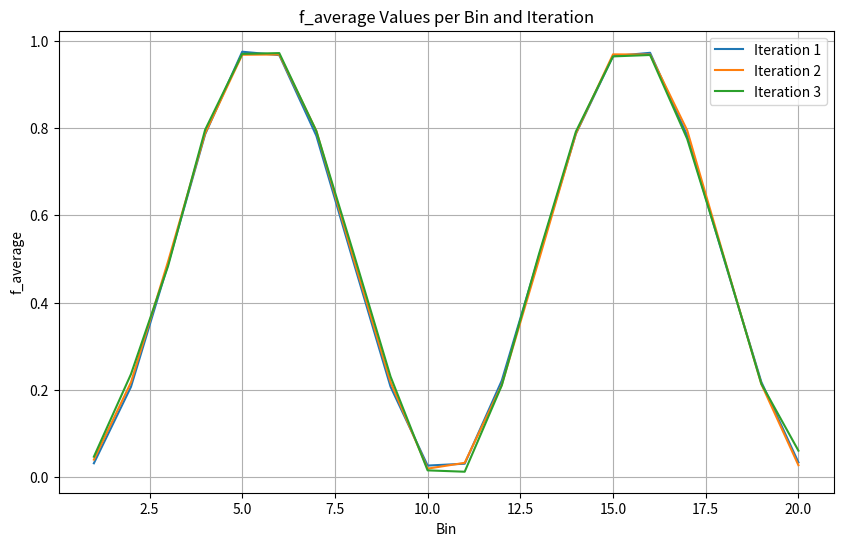
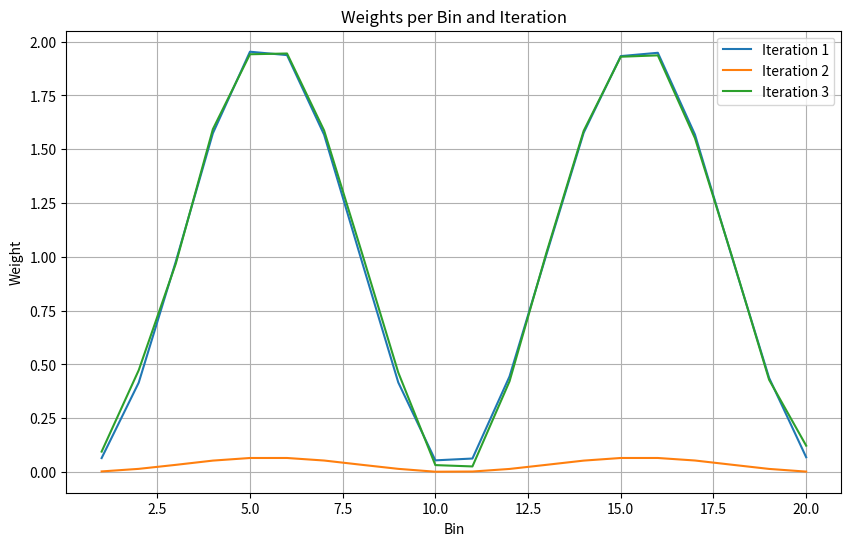
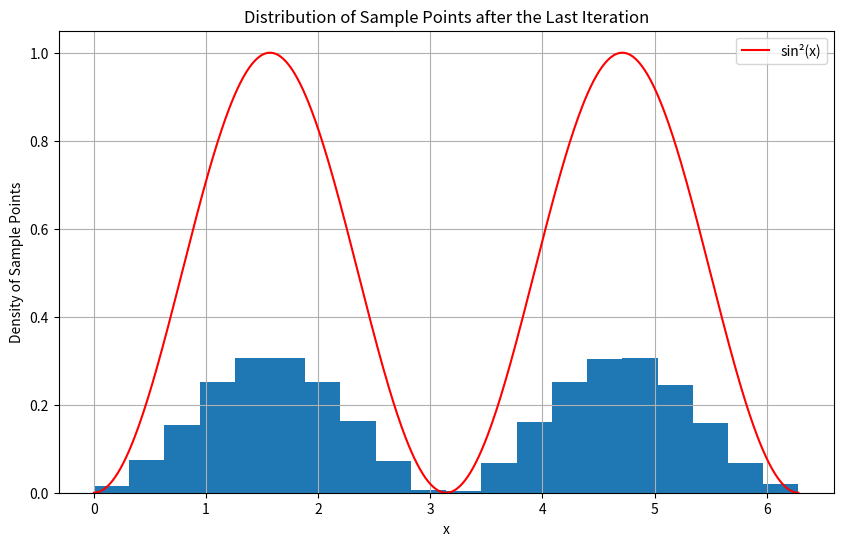

The matplotlib source for these figures, in order:
import math
import matplotlib.pyplot as plt
import numpy as np
import random


def calculate_sine_squares(x):
    return np.sin(x) ** 2

def delta_x(b, a, bins):
    return (b - a) / bins

def begining_weights(bins):
    weights = [1.0/ bins for _ in range(bins)]
    weights = np.array(weights)
    return weights

def calculate_N_sample_size(N, bins, weights):
    nx_bin = np.round(N * weights).astype(int)
    return nx_bin

def calculate_new_weights(f_average_values, total_f_average):
    """Calculates the new weights based on the f_average values."""
    if total_f_average == 0:  # Avoid division by zero.  Return zeros in this case.
        return np.zeros_like(f_average_values)
    new_weights = f_average_values / total_f_average
    return new_weights

def calculate_f_average(N_sample_size_i, a, b):
    """Calculates the average of f(x) within a bin."""
    if N_sample_size_i == 0: # Avoid ZeroDivisionError
        return 0.0

    total_sum = 0
    for _ in range(N_sample_size_i):
        random_x = random.uniform(a, b)
        total_sum += calculate_sine_squares(random_x)
    return total_sum / N_sample_size_i

def run_iterations(N, bins, iterations, weights,grids_value, a):
    f_average_values_history = []
    weights_history = []

    for _ in range(iterations):
        #calculte N
        N_sample_size = calculate_N_sample_size(N, bins, weights)

        #calculte f_average
        f_average_values = np.zeros(bins)
        for i in range(bins):
            bin_start = a + i * grids_value
            bin_end = a + (i + 1) * grids_value
            f_average_values[i] = calculate_f_average(N_sample_size[i], bin_start, bin_end)

        f_average_values_history.append(f_average_values)

        #calculte new_weights
        total_f_average = np.sum(f_average_values * N_sample_size) / N
        weights = calculate_new_weights(f_average_values, total_f_average)

        weights_history.append(weights)

        print(weights)
    return weights, f_average_values_history, weights_history

def vegas(N, a, b, bins, iterations):
    grids_value = delta_x(b, a, bins)
    weights = begining_weights(bins)

    final_weights, f_average_values_history, weights_history = run_iterations(N, bins, iterations, weights, grids_value, a)

    N_sample_size = calculate_N_sample_size(N, bins, final_weights)
    final_integral = np.sum(f_average_values_history[-1] * N_sample_size) / N * (b - a)

    print(f"Final Weights: {final_weights}")  # Print final weights
    return final_integral, f_average_values_history, weights_history



# --- Main Program ---
N = 1000
a = 0
b = 2 * math.pi
bins = 20
iterations = 3

integral_result, f_average_values_history, weights_history = vegas(N, a, b, bins, iterations)
print(f"The integral of sin^2(x) from {a} to {b} is (VEGAS): {integral_result}")
print(f"Exact value: { (b-a)/2 - (math.sin(2*b) - math.sin(2*a))/4}")

# --- Plotting ---

# 1. Plot of f_average values for each iteration
plt.figure(figsize=(10, 6))
for i, f_averages in enumerate(f_average_values_history):
    plt.plot(range(1, bins + 1), f_averages, label=f"Iteration {i+1}")
plt.xlabel("Bin")
plt.ylabel("f_average")
plt.title("f_average Values per Bin and Iteration")
plt.legend()
plt.grid(True)
plt.show()

# 2. Plot of weights for each iteration
plt.figure(figsize=(10, 6))
for i, weights in enumerate(weights_history):
    plt.plot(range(1, bins + 1), weights, label=f"Iteration {i+1}")
plt.xlabel("Bin")
plt.ylabel("Weight")
plt.title("Weights per Bin and Iteration")
plt.legend()
plt.grid(True)
plt.show()

# 3. Plot of the distribution of sample points after the last iteration
final_weights = weights_history[-1]
N_sample_size = calculate_N_sample_size(N, bins, final_weights)
samples = []
for i in range(bins):
    bin_start = a + i * delta_x(b, a, bins)
    bin_end = a + (i + 1) * delta_x(b, a, bins)
    for _ in range(N_sample_size[i]):
        samples.append(random.uniform(bin_start, bin_end))

plt.figure(figsize=(10, 6))
plt.hist(samples, bins=bins, range=(a, b), density=True)
plt.xlabel("x")
plt.ylabel("Density of Sample Points")
plt.title("Distribution of Sample Points after the Last Iteration")
plt.grid(True)

# Overlay the actual function (sin^2(x))
x_vals = np.linspace(a, b, 500)
y_vals = calculate_sine_squares(x_vals)  # Jetzt funktioniert das!
plt.plot(x_vals, y_vals, color='red', label='sin²(x)')
plt.legend()

plt.show()